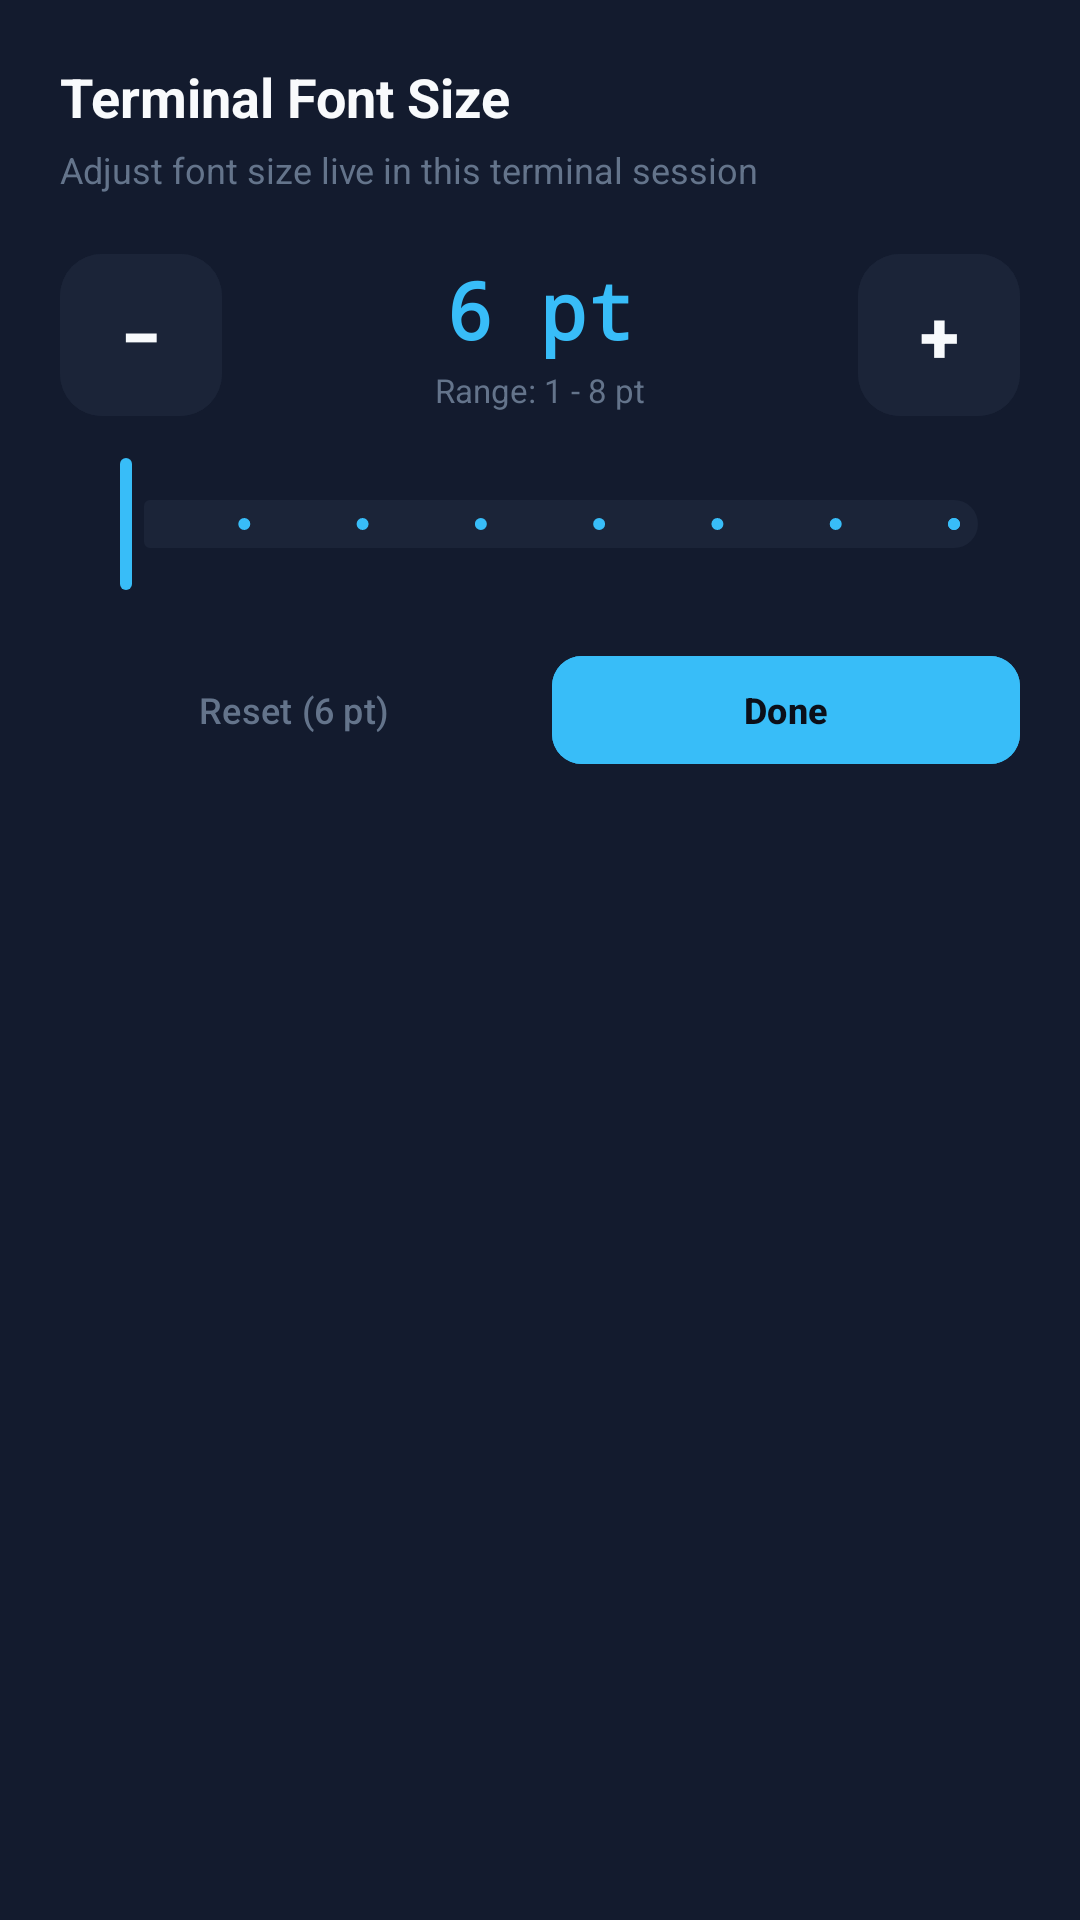

The Android layout XML behind this screen, and the referenced resources:
<!-- AndroidManifest.xml: application theme Theme.LeuwiPanjang -->
<!-- res/layout/dialog_font_size.xml -->
<?xml version="1.0" encoding="utf-8"?>
<LinearLayout xmlns:android="http://schemas.android.com/apk/res/android"
    xmlns:app="http://schemas.android.com/apk/res-auto"
    android:layout_width="match_parent"
    android:layout_height="wrap_content"
    android:background="@color/surface_dark"
    android:orientation="vertical"
    android:padding="20dp">

    <TextView
        android:layout_width="wrap_content"
        android:layout_height="wrap_content"
        android:text="Terminal Font Size"
        android:textColor="@color/text_primary"
        android:textSize="18sp"
        android:textStyle="bold" />

    <TextView
        android:layout_width="wrap_content"
        android:layout_height="wrap_content"
        android:layout_marginTop="4dp"
        android:text="Adjust font size live in this terminal session"
        android:textColor="@color/text_muted"
        android:textSize="12sp" />

    
    <LinearLayout
        android:layout_width="match_parent"
        android:layout_height="wrap_content"
        android:layout_marginTop="20dp"
        android:gravity="center"
        android:orientation="horizontal">

        <com.google.android.material.button.MaterialButton
            android:id="@+id/btnFontMinus"
            style="@style/Widget.Material3.Button.TonalButton"
            android:layout_width="54dp"
            android:layout_height="54dp"
            android:backgroundTint="@color/surface_card"
            android:insetLeft="0dp"
            android:insetTop="0dp"
            android:insetRight="0dp"
            android:insetBottom="0dp"
            android:padding="0dp"
            android:text="−"
            android:textColor="@color/text_primary"
            android:textSize="24sp"
            android:textStyle="bold"
            app:cornerRadius="14dp" />

        <LinearLayout
            android:layout_width="0dp"
            android:layout_height="wrap_content"
            android:layout_weight="1"
            android:gravity="center"
            android:orientation="vertical">

            <TextView
                android:id="@+id/tvFontSizeValue"
                android:layout_width="wrap_content"
                android:layout_height="wrap_content"
                android:fontFamily="monospace"
                android:text="6 pt"
                android:textColor="@color/primary"
                android:textSize="26sp"
                android:textStyle="bold" />

            <TextView
                android:layout_width="wrap_content"
                android:layout_height="wrap_content"
                android:layout_marginTop="2dp"
                android:text="Range: 1 - 8 pt"
                android:textColor="@color/text_muted"
                android:textSize="11sp" />
        </LinearLayout>

        <com.google.android.material.button.MaterialButton
            android:id="@+id/btnFontPlus"
            style="@style/Widget.Material3.Button.TonalButton"
            android:layout_width="54dp"
            android:layout_height="54dp"
            android:backgroundTint="@color/surface_card"
            android:insetLeft="0dp"
            android:insetTop="0dp"
            android:insetRight="0dp"
            android:insetBottom="0dp"
            android:padding="0dp"
            android:text="+"
            android:textColor="@color/text_primary"
            android:textSize="24sp"
            android:textStyle="bold"
            app:cornerRadius="14dp" />

    </LinearLayout>

    
    <com.google.android.material.slider.Slider
        android:id="@+id/sliderFontSize"
        android:layout_width="match_parent"
        android:layout_height="wrap_content"
        android:layout_marginTop="12dp"
        android:stepSize="1.0"
        android:valueFrom="1.0"
        android:valueTo="8.0"
        app:thumbColor="@color/primary"
        app:trackColorActive="@color/primary"
        app:trackColorInactive="@color/surface_card" />

    
    <LinearLayout
        android:layout_width="match_parent"
        android:layout_height="wrap_content"
        android:layout_marginTop="16dp"
        android:orientation="horizontal">

        <com.google.android.material.button.MaterialButton
            android:id="@+id/btnFontReset"
            style="@style/Widget.Material3.Button.TextButton"
            android:layout_width="0dp"
            android:layout_height="44dp"
            android:layout_weight="1"
            android:text="Reset (6 pt)"
            android:textColor="@color/text_muted"
            android:textSize="12sp" />

        <com.google.android.material.button.MaterialButton
            android:id="@+id/btnFontDone"
            android:layout_width="0dp"
            android:layout_height="44dp"
            android:layout_marginStart="8dp"
            android:layout_weight="1"
            android:backgroundTint="@color/primary"
            android:text="Done"
            android:textColor="@color/bg_dark"
            android:textSize="12sp"
            android:textStyle="bold"
            app:cornerRadius="10dp" />

    </LinearLayout>

</LinearLayout>
<!-- resources referenced by this layout -->
<resources>
  <color name="bg_dark">#0B0F19</color>
  <color name="primary">#38BDF8</color>
  <color name="surface_card">#1B2438</color>
  <color name="surface_dark">#131B2E</color>
  <color name="text_muted">#64748B</color>
  <color name="text_primary">#F8FAFC</color>
  <style name="Theme.LeuwiPanjang" parent="Theme.Material3.Dark.NoActionBar">
          
          <item name="colorPrimary">@color/primary</item>
          <item name="colorPrimaryVariant">@color/primary_variant</item>
          <item name="colorSecondary">@color/secondary</item>
          
          
          <item name="android:windowBackground">@color/bg_dark</item>
          <item name="colorSurface">@color/surface_dark</item>
          <item name="colorSurfaceVariant">@color/surface_card</item>
          
          
          <item name="android:textColorPrimary">@color/text_primary</item>
          <item name="android:textColorSecondary">@color/text_secondary</item>
  
          
          <item name="android:statusBarColor">@color/bg_dark</item>
          <item name="android:navigationBarColor">@color/bg_dark</item>
          <item name="android:windowLightStatusBar">false</item>
      </style>
  <color name="primary_variant">#0284C7</color>
  <color name="secondary">#6366F1</color>
  <color name="text_secondary">#94A3B8</color>
</resources>
